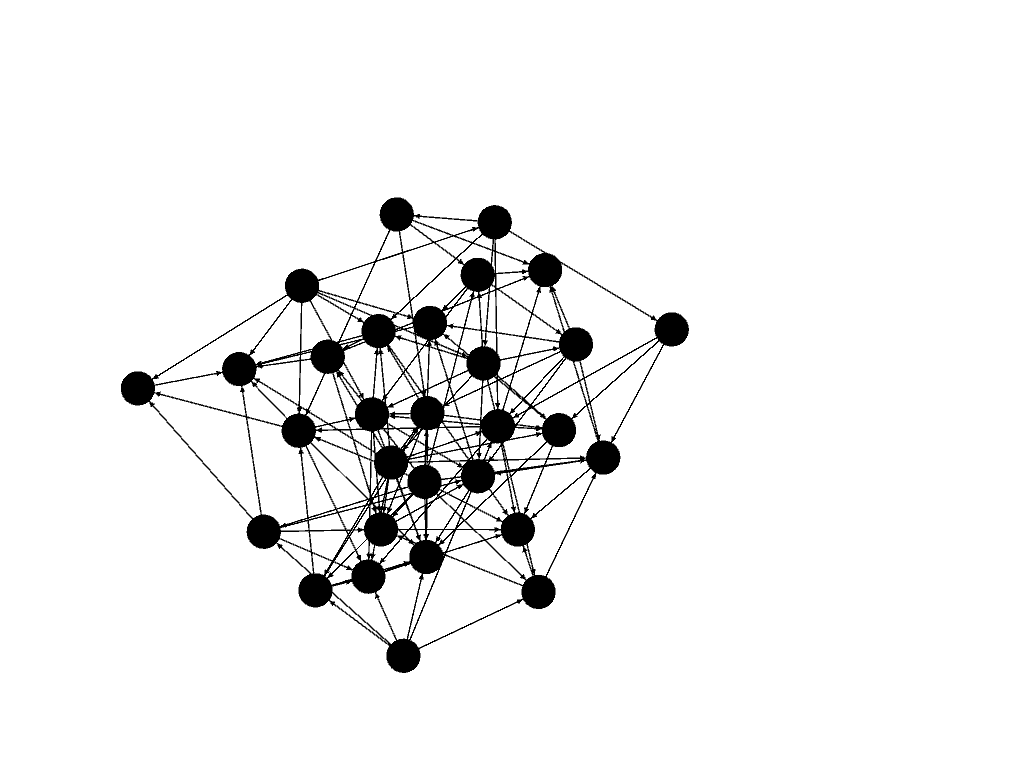

The file beside this chart, header and first rows:
0, 1
5, 0
5, 3
6, 4
6, 5
7, 1
7, 2
7, 6
8, 3
8, 4
9, 1
9, 4
9, 7
10, 1
11, 2
11, 4
11, 5
12, 3
12, 5
12, 6
12, 8
12, 9
13, 0
13, 3
13, 4
14, 1
14, 3
14, 8
14, 10
14, 12
15, 3
15, 6
15, 9
15, 12
15, 13
16, 2
16, 4
16, 8
16, 12
16, 13
16, 14
17, 0
17, 2
17, 5
17, 11
17, 15
17, 16
18, 0
18, 2
18, 12
18, 17
19, 11
19, 13
19, 16
20, 3
20, 8
20, 14
20, 15
21, 1
21, 3
21, 6
... 59 more rows
